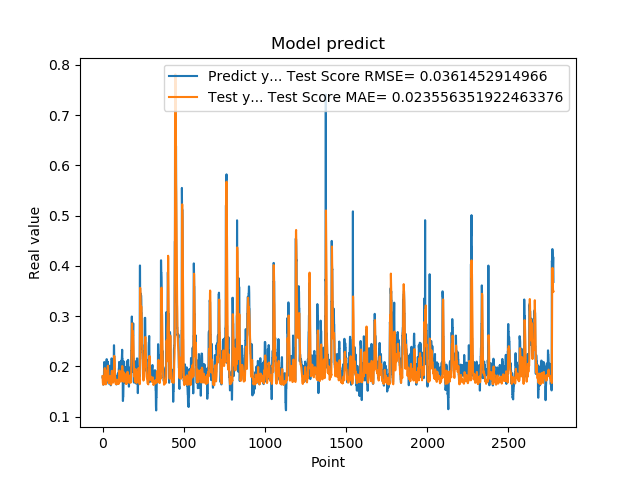

Data behind this chart, as committed beside it:
1.779100298881530762e-01, 1.807461648566229540e-01
1.779100298881530762e-01, 1.728002419298599324e-01
1.810636967420578003e-01, 1.669669801601790793e-01
1.810636967420578003e-01, 1.649279479202825915e-01
1.680064052343368530e-01, 1.636224881662346753e-01
1.635809391736984530e-01, 1.660883008837336916e-01
1.635809391736984530e-01, 1.656576266213590221e-01
1.706920862197875977e-01, 1.651239991480207281e-01
1.706920862197875977e-01, 1.683563479438269506e-01
1.916799396276473999e-01, 1.741734320418910353e-01
2.085516005754470825e-01, 1.751091146575135815e-01
2.085516005754470825e-01, 1.869600266277461620e-01
2.058236002922058105e-01, 1.918322220505554732e-01
2.058236002922058105e-01, 1.952190836655147976e-01
1.828240007162094116e-01, 1.965502578742517048e-01
1.857409924268722534e-01, 1.859374606868186841e-01
1.857409924268722534e-01, 1.787277372883489812e-01
1.775099337100982666e-01, 1.728633878512770283e-01
1.775099337100982666e-01, 1.672613529679745081e-01
1.752161234617232999e-01, 1.654737368114846674e-01
1.971126049757004062e-01, 1.641833234330376257e-01
1.971126049757004062e-01, 1.686199288782076200e-01
1.845117062330246249e-01, 1.740052991664227944e-01
1.845117062330246249e-01, 1.729613565536722297e-01
1.984785944223403931e-01, 1.710705363612362861e-01
2.143009155988692960e-01, 1.735621723325603827e-01
2.143009155988692960e-01, 1.828652044788444675e-01
1.841159015893935880e-01, 1.916410723625145418e-01
1.841159015893935880e-01, 1.869717128027319208e-01
2.104043960571289062e-01, 1.805712786937139769e-01
2.032361328601836881e-01, 1.832438057333335979e-01
2.032361328601836881e-01, 1.881062137992909333e-01
2.088565975427627841e-01, 1.987611368403643386e-01
2.088565975427627841e-01, 2.012067369870942368e-01
1.960448026657104492e-01, 1.961682706630031303e-01
1.900728046894073209e-01, 1.886167781818731959e-01
1.900728046894073209e-01, 1.818183126648829362e-01
1.658952832221984863e-01, 1.760762528094126644e-01
1.658952832221984863e-01, 1.690041856475057169e-01
1.872539073228836337e-01, 1.666892840001125697e-01
1.852532625198364535e-01, 1.671800978746510458e-01
1.852532625198364535e-01, 1.679256701176871369e-01
1.799222826957702359e-01, 1.704889981391280451e-01
1.799222826957702359e-01, 1.701633160784531973e-01
2.012764066457748136e-01, 1.671141639752876662e-01
1.978618204593658725e-01, 1.789367792425016757e-01
1.978618204593658725e-01, 1.802684332954964941e-01
1.950792670249938965e-01, 1.804863110132347293e-01
1.950792670249938965e-01, 1.800659600883498523e-01
1.711323857307434082e-01, 1.757868613215295694e-01
1.623787879943847379e-01, 1.699908973758909314e-01
1.623787879943847379e-01, 1.665805757854607327e-01
1.677809953689575195e-01, 1.642591030763356219e-01
1.677809953689575195e-01, 1.635695249782387062e-01
2.059821039438247958e-01, 1.657704614521312847e-01
2.158481031656265259e-01, 1.787862983618872803e-01
2.158481031656265259e-01, 1.865394286834918536e-01
2.141157686710357111e-01, 1.902684374417576429e-01
2.141157686710357111e-01, 1.912707600961967291e-01
1.768843084573745450e-01, 1.868434775211055277e-01
1.967563778162002563e-01, 1.802778343482045187e-01
... 2,719 more rows
